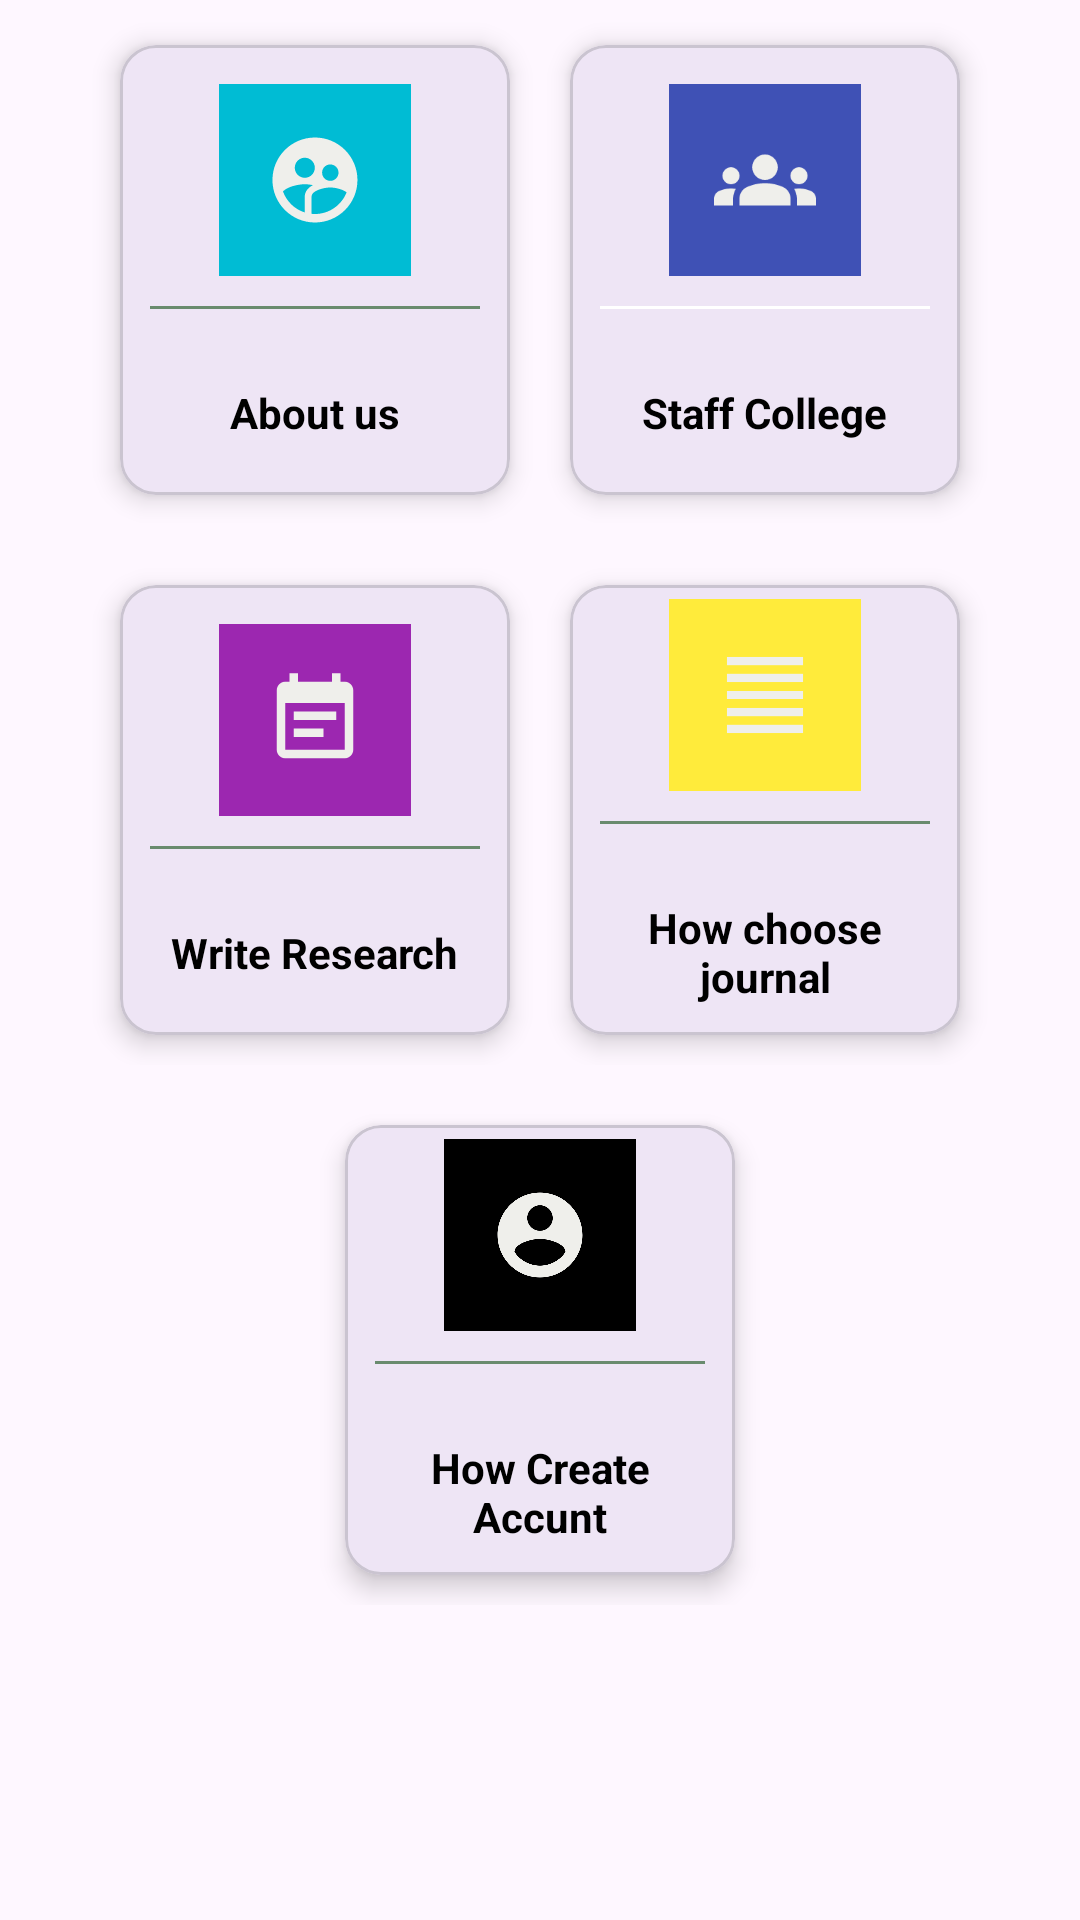

Android layout source for this screen:
<!-- AndroidManifest.xml: application theme Theme.RusulApp2062023 -->
<!-- res/layout/activity_main.xml -->
<?xml version="1.0" encoding="utf-8"?>
<LinearLayout xmlns:android="http://schemas.android.com/apk/res/android"
    xmlns:app="http://schemas.android.com/apk/res-auto"
    xmlns:tools="http://schemas.android.com/tools"
    android:layout_width="match_parent"
    android:layout_height="match_parent"
    android:orientation="vertical"
    tools:context=".MainActivity">


    <LinearLayout
        android:layout_width="match_parent"
        android:layout_height="wrap_content"
        android:layout_margin="5dp"
        android:gravity="center"
        android:orientation="horizontal">

        <com.google.android.material.card.MaterialCardView
            android:id="@+id/addNotice"
            android:layout_width="130dp"
            android:layout_height="150dp"
            android:layout_margin="10dp"

            app:cardElevation="5dp">


            <LinearLayout
                android:layout_width="match_parent"
                android:layout_height="match_parent"
                android:gravity="center"
                android:orientation="vertical">

                <ImageView
                    android:layout_width="64dp"
                    android:layout_height="64dp"
                    android:background="@color/green2"
                    android:padding="15dp"
                    android:src="@drawable/aboutas" />

                <View
                    android:layout_width="match_parent"
                    android:layout_height="1dp"
                    android:layout_margin="10dp"
                    android:background="@color/lightGray"

                    />

                <TextView
                    android:layout_width="wrap_content"
                    android:layout_height="wrap_content"
                    android:layout_marginTop="10dp"
                    android:padding="5dp"
                    android:text="About us"
                    android:textColor="@color/black"
                    android:textStyle="bold"

                    />


            </LinearLayout>


        </com.google.android.material.card.MaterialCardView>

        <com.google.android.material.card.MaterialCardView
            android:id="@+id/addStaff"
            android:layout_width="130dp"
            android:layout_height="150dp"
            android:layout_margin="10dp"

            app:cardElevation="5dp">


            <LinearLayout
                android:layout_width="match_parent"
                android:layout_height="match_parent"
                android:gravity="center"
                android:orientation="vertical">

                <ImageView
                    android:layout_width="64dp"
                    android:layout_height="64dp"
                    android:background="@color/colorPrimaryDark"
                    android:padding="15dp"
                    android:src="@drawable/staff" />

                <View
                    android:layout_width="match_parent"
                    android:layout_height="1dp"
                    android:layout_margin="10dp"
                    android:background="@color/white"

                    />

                <TextView
                    android:layout_width="wrap_content"
                    android:layout_height="wrap_content"
                    android:layout_marginTop="10dp"
                    android:padding="5dp"
                    android:text="Staff College"
                    android:textColor="@color/black"
                    android:textStyle="bold"

                    />


            </LinearLayout>


        </com.google.android.material.card.MaterialCardView>
    </LinearLayout>

    <LinearLayout
        android:layout_width="match_parent"
        android:layout_height="wrap_content"
        android:layout_margin="5dp"
        android:gravity="center"
        android:orientation="horizontal">

        <com.google.android.material.card.MaterialCardView
            android:id="@+id/add"
            android:layout_width="130dp"
            android:layout_height="150dp"
            android:layout_margin="10dp"

            app:cardElevation="5dp">


            <LinearLayout
                android:layout_width="match_parent"
                android:layout_height="match_parent"
                android:gravity="center"
                android:orientation="vertical">

                <ImageView
                    android:layout_width="64dp"
                    android:layout_height="64dp"
                    android:background="@color/pink"
                    android:padding="15dp"
                    android:src="@drawable/write" />

                <View
                    android:layout_width="match_parent"
                    android:layout_height="1dp"
                    android:layout_margin="10dp"
                    android:background="@color/lightGray"

                    />

                <TextView
                    android:layout_width="wrap_content"
                    android:layout_height="wrap_content"
                    android:layout_marginTop="10dp"
                    android:padding="5dp"
                    android:text="Write Research"
                    android:textColor="@color/black"
                    android:textStyle="bold"

                    />


            </LinearLayout>


        </com.google.android.material.card.MaterialCardView>

        <com.google.android.material.card.MaterialCardView
            android:id="@+id/addSelectJournal"
            android:layout_width="130dp"
            android:layout_height="150dp"
            android:layout_margin="10dp"

            app:cardElevation="5dp">


            <LinearLayout
                android:layout_width="match_parent"
                android:layout_height="match_parent"
                android:gravity="center"
                android:orientation="vertical">

                <ImageView
                    android:layout_width="64dp"
                    android:layout_height="64dp"
                    android:background="@color/yallow"
                    android:padding="15dp"
                    android:src="@drawable/selectjournal" />

                <View
                    android:layout_width="match_parent"
                    android:layout_height="1dp"
                    android:layout_margin="10dp"
                    android:background="@color/lightGray"

                    />

                <TextView
                    android:layout_width="wrap_content"
                    android:layout_height="wrap_content"
                    android:layout_marginTop="10dp"
                    android:gravity="center"
                    android:padding="5dp"
                    android:text="How choose journal"
                    android:textColor="@color/black"
                    android:textStyle="bold"

                    />


            </LinearLayout>


        </com.google.android.material.card.MaterialCardView>
    </LinearLayout>


    <LinearLayout
        android:layout_width="match_parent"
        android:layout_height="wrap_content"
        android:layout_gravity="center"
        android:layout_margin="5dp"
        android:gravity="center"
        android:orientation="horizontal">

        <com.google.android.material.card.MaterialCardView
            android:id="@+id/addCreateaccunt"
            android:layout_width="130dp"
            android:layout_height="150dp"
            android:layout_margin="10dp"

            app:cardElevation="5dp">


            <LinearLayout
                android:layout_width="match_parent"
                android:layout_height="match_parent"
                android:gravity="center"
                android:orientation="vertical">

                <ImageView
                    android:layout_width="64dp"
                    android:layout_height="64dp"
                    android:background="@color/black"
                    android:padding="15dp"
                    android:src="@drawable/account" />

                <View
                    android:layout_width="match_parent"
                    android:layout_height="1dp"
                    android:layout_margin="10dp"
                    android:background="@color/lightGray"

                    />

                <TextView
                    android:layout_width="wrap_content"
                    android:layout_height="wrap_content"
                    android:layout_marginTop="10dp"
                    android:gravity="center"
                    android:padding="5dp"
                    android:text="How Create Accunt"
                    android:textColor="@color/black"
                    android:textStyle="bold"

                    />


            </LinearLayout>


        </com.google.android.material.card.MaterialCardView>

    </LinearLayout>


</LinearLayout>
<!-- resources referenced by this layout -->
<resources>
  <color name="black">#FF000000</color>
  <color name="colorPrimaryDark">#3F51B5</color>
  <color name="green2">#00BCD4</color>
  <color name="lightGray">#698B6E</color>
  <color name="pink">#9C27B0</color>
  <color name="white">#FFFFFFFF</color>
  <color name="yallow">#FFEB3B</color>
  <!-- drawable aboutas (drawable) -->
  <vector android:height="24dp" android:tint="#EFEFEB"
      android:viewportHeight="24" android:viewportWidth="24"
      android:width="24dp" xmlns:android="http://schemas.android.com/apk/res/android">
      <path android:fillColor="@android:color/white" android:pathData="M11.99,2c-5.52,0 -10,4.48 -10,10s4.48,10 10,10 10,-4.48 10,-10 -4.48,-10 -10,-10zM15.6,8.34c1.07,0 1.93,0.86 1.93,1.93 0,1.07 -0.86,1.93 -1.93,1.93 -1.07,0 -1.93,-0.86 -1.93,-1.93 -0.01,-1.07 0.86,-1.93 1.93,-1.93zM9.6,6.76c1.3,0 2.36,1.06 2.36,2.36 0,1.3 -1.06,2.36 -2.36,2.36s-2.36,-1.06 -2.36,-2.36c0,-1.31 1.05,-2.36 2.36,-2.36zM9.6,15.89v3.75c-2.4,-0.75 -4.3,-2.6 -5.14,-4.96 1.05,-1.12 3.67,-1.69 5.14,-1.69 0.53,0 1.2,0.08 1.9,0.22 -1.64,0.87 -1.9,2.02 -1.9,2.68zM11.99,20c-0.27,0 -0.53,-0.01 -0.79,-0.04v-4.07c0,-1.42 2.94,-2.13 4.4,-2.13 1.07,0 2.92,0.39 3.84,1.15 -1.17,2.97 -4.06,5.09 -7.45,5.09z"/>
  </vector>
  <!-- drawable account (drawable) -->
  <vector android:height="24dp" android:tint="#EFEFEB"
      android:viewportHeight="24" android:viewportWidth="24"
      android:width="24dp" xmlns:android="http://schemas.android.com/apk/res/android">
      <path android:fillColor="@android:color/white" android:pathData="M12,2C6.48,2 2,6.48 2,12s4.48,10 10,10 10,-4.48 10,-10S17.52,2 12,2zM12,5c1.66,0 3,1.34 3,3s-1.34,3 -3,3 -3,-1.34 -3,-3 1.34,-3 3,-3zM12,19.2c-2.5,0 -4.71,-1.28 -6,-3.22 0.03,-1.99 4,-3.08 6,-3.08 1.99,0 5.97,1.09 6,3.08 -1.29,1.94 -3.5,3.22 -6,3.22z"/>
  </vector>
  <!-- drawable selectjournal (drawable) -->
  <vector android:height="24dp" android:tint="#EFEFEB"
      android:viewportHeight="24" android:viewportWidth="24"
      android:width="24dp" xmlns:android="http://schemas.android.com/apk/res/android">
      <path android:fillColor="@android:color/white" android:pathData="M3,21h18v-2L3,19v2zM3,17h18v-2L3,15v2zM3,13h18v-2L3,11v2zM3,9h18L21,7L3,7v2zM3,3v2h18L21,3L3,3z"/>
  </vector>
  <!-- drawable staff (drawable) -->
  <vector android:height="24dp" android:tint="#EFEFEB"
      android:viewportHeight="24" android:viewportWidth="24"
      android:width="24dp" xmlns:android="http://schemas.android.com/apk/res/android">
      <path android:fillColor="@android:color/white" android:pathData="M12,12.75c1.63,0 3.07,0.39 4.24,0.9c1.08,0.48 1.76,1.56 1.76,2.73L18,18H6l0,-1.61c0,-1.18 0.68,-2.26 1.76,-2.73C8.93,13.14 10.37,12.75 12,12.75zM4,13c1.1,0 2,-0.9 2,-2c0,-1.1 -0.9,-2 -2,-2s-2,0.9 -2,2C2,12.1 2.9,13 4,13zM5.13,14.1C4.76,14.04 4.39,14 4,14c-0.99,0 -1.93,0.21 -2.78,0.58C0.48,14.9 0,15.62 0,16.43V18l4.5,0v-1.61C4.5,15.56 4.73,14.78 5.13,14.1zM20,13c1.1,0 2,-0.9 2,-2c0,-1.1 -0.9,-2 -2,-2s-2,0.9 -2,2C18,12.1 18.9,13 20,13zM24,16.43c0,-0.81 -0.48,-1.53 -1.22,-1.85C21.93,14.21 20.99,14 20,14c-0.39,0 -0.76,0.04 -1.13,0.1c0.4,0.68 0.63,1.46 0.63,2.29V18l4.5,0V16.43zM12,6c1.66,0 3,1.34 3,3c0,1.66 -1.34,3 -3,3s-3,-1.34 -3,-3C9,7.34 10.34,6 12,6z"/>
  </vector>
  <!-- drawable write (drawable) -->
  <vector android:autoMirrored="true" android:height="24dp"
      android:tint="#EFEFEB" android:viewportHeight="24"
      android:viewportWidth="24" android:width="24dp" xmlns:android="http://schemas.android.com/apk/res/android">
      <path android:fillColor="@android:color/white" android:pathData="M17,10L7,10v2h10v-2zM19,3h-1L18,1h-2v2L8,3L8,1L6,1v2L5,3c-1.11,0 -1.99,0.9 -1.99,2L3,19c0,1.1 0.89,2 2,2h14c1.1,0 2,-0.9 2,-2L21,5c0,-1.1 -0.9,-2 -2,-2zM19,19L5,19L5,8h14v11zM14,14L7,14v2h7v-2z"/>
  </vector>
  <style name="Theme.RusulApp2062023" parent="Base.Theme.RusulApp2062023" />
  <style name="Base.Theme.RusulApp2062023" parent="Theme.Material3.DayNight.NoActionBar">
          
          
      </style>
</resources>
